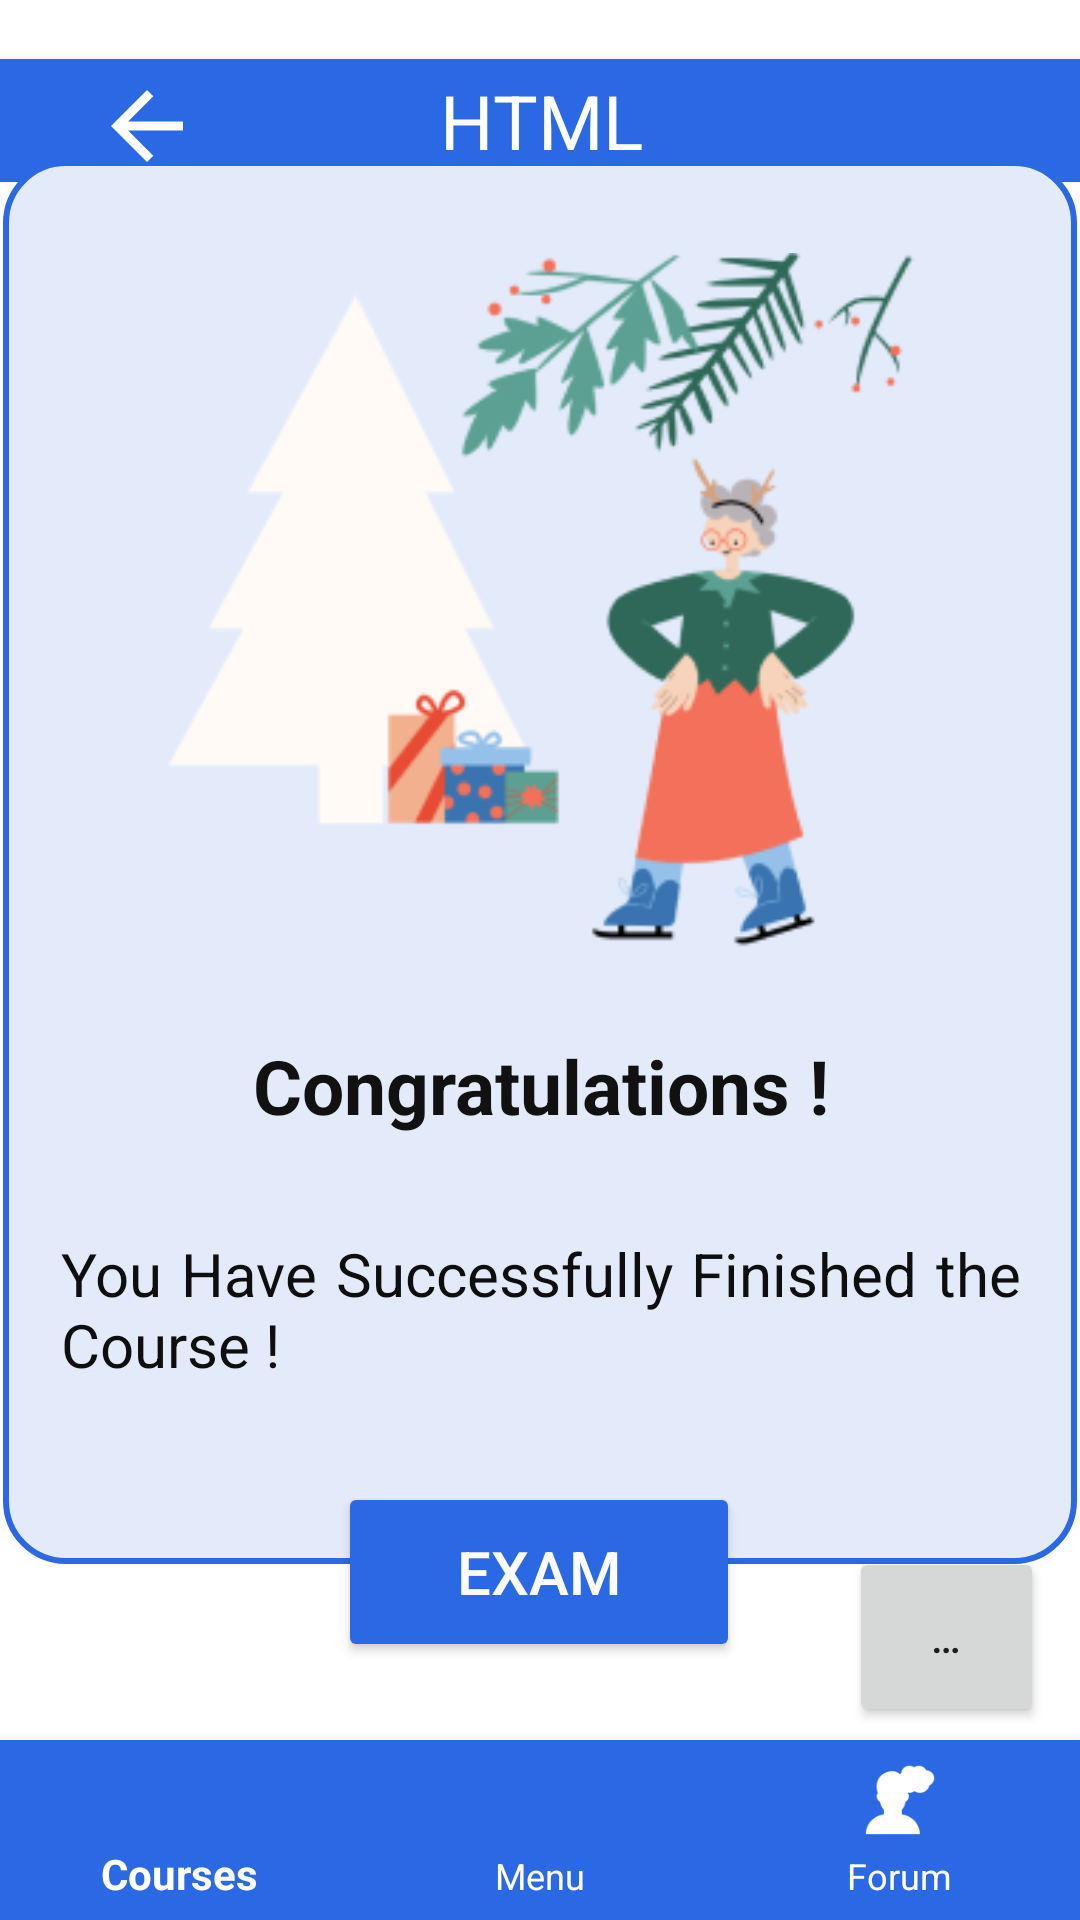

This screen was rendered from an Android layout file. Write that file and the resources it references.
<!-- AndroidManifest.xml: application theme Theme.CourseExamApp -->
<!-- res/layout/activity_course_success.xml -->
<?xml version="1.0" encoding="utf-8"?>
<androidx.constraintlayout.widget.ConstraintLayout xmlns:android="http://schemas.android.com/apk/res/android"
    xmlns:app="http://schemas.android.com/apk/res-auto"
    xmlns:tools="http://schemas.android.com/tools"
    android:layout_width="match_parent"
    android:layout_height="match_parent">

    <TextView
        android:id="@+id/course_content_html"
        android:layout_width="383dp"
        android:layout_height="41dp"
        android:background="@color/main"
        android:gravity="center"
        android:text="@string/course_content_html"
        android:textAlignment="center"
        android:textColor="#FFFFFF"
        android:textSize="25sp"
        app:layout_constraintBottom_toBottomOf="parent"
        app:layout_constraintEnd_toEndOf="parent"
        app:layout_constraintStart_toStartOf="parent"
        app:layout_constraintTop_toTopOf="parent"
        app:layout_constraintVertical_bias="0.033" />

    <com.google.android.material.bottomnavigation.BottomNavigationView
        android:id="@+id/bottomNavigationView"
        android:layout_width="match_parent"
        android:layout_height="60dp"
        android:clickable="true"
        android:fadingEdge="horizontal"
        android:focusableInTouchMode="true"
        android:rotation="0"
        android:rotationX="0"
        android:textAlignment="center"
        app:backgroundTint="@color/main"
        app:itemIconTint="@color/white"
        app:itemTextAppearanceActive="@style/Widget.MaterialComponents.Toolbar"
        app:itemTextAppearanceInactive="@style/MaterialAlertDialog.MaterialComponents.Title.Icon.CenterStacked"
        app:itemTextColor="@color/white"
        app:layout_constraintBottom_toBottomOf="parent"
        app:layout_constraintEnd_toEndOf="parent"
        app:layout_constraintHorizontal_bias="0.0"
        app:layout_constraintStart_toStartOf="parent"
        app:layout_constraintTop_toTopOf="parent"
        app:layout_constraintVertical_bias="1.0"
        app:menu="@menu/bottomnav_bar"
        android:focusable="true" />

    <androidx.constraintlayout.widget.ConstraintLayout
        android:id="@+id/border8"
        android:layout_width="358dp"
        android:layout_height="468dp"
        android:background="@drawable/about_bg"
        app:layout_constraintBottom_toBottomOf="parent"
        app:layout_constraintEnd_toEndOf="parent"
        app:layout_constraintHorizontal_bias="0.49"
        app:layout_constraintStart_toStartOf="parent"
        app:layout_constraintTop_toTopOf="parent"
        app:layout_constraintVertical_bias="0.311" >

        <ImageView
            android:id="@+id/img_success"
            android:layout_width="wrap_content"
            android:layout_height="wrap_content"
            android:contentDescription="@string/txt_success"
            app:layout_constraintBottom_toBottomOf="parent"
            app:layout_constraintEnd_toEndOf="parent"
            app:layout_constraintHorizontal_bias="0.1"
            app:layout_constraintStart_toStartOf="parent"
            app:layout_constraintTop_toTopOf="parent"
            app:layout_constraintVertical_bias="0.071"
            app:srcCompat="@drawable/cool_kids_xmas_morning"
            tools:ignore="ImageContrastCheck" />

        <TextView
            android:id="@+id/txt_success"
            android:layout_width="320dp"
            android:layout_height="86dp"
            android:justificationMode="inter_word"
            android:text="@string/txt_success"
            android:textColor="#0E0E0E"
            android:textSize="20sp"
            app:layout_constraintBottom_toBottomOf="parent"
            app:layout_constraintEnd_toEndOf="parent"
            app:layout_constraintHorizontal_bias="0.514"
            app:layout_constraintStart_toStartOf="parent"
            app:layout_constraintTop_toTopOf="parent"
            app:layout_constraintVertical_bias="0.96"
            tools:targetApi="o" />

        <TextView
            android:id="@+id/txt_congrat"
            android:layout_width="285dp"
            android:layout_height="46dp"
            android:text="@string/txt_congrat"
            android:textAlignment="center"
            android:textColor="#121111"
            android:textSize="25sp"
            android:textStyle="bold"
            app:layout_constraintBottom_toBottomOf="parent"
            app:layout_constraintEnd_toEndOf="parent"
            app:layout_constraintHorizontal_bias="0.506"
            app:layout_constraintStart_toStartOf="parent"
            app:layout_constraintTop_toTopOf="parent"
            app:layout_constraintVertical_bias="0.701" />

    </androidx.constraintlayout.widget.ConstraintLayout>

    <ImageView
        android:id="@+id/go_back"
        android:layout_width="38dp"
        android:layout_height="36dp"
        android:contentDescription="@string/back"
        app:layout_constraintBottom_toBottomOf="parent"
        app:layout_constraintEnd_toEndOf="parent"
        app:layout_constraintHorizontal_bias="0.093"
        app:layout_constraintStart_toStartOf="parent"
        app:layout_constraintTop_toTopOf="parent"
        app:layout_constraintVertical_bias="0.04"
        app:srcCompat="@drawable/abc_vector_test" />

    <Button
        android:id="@+id/btn_exam"
        android:layout_width="134dp"
        android:layout_height="60dp"
        android:backgroundTint="@color/main"
        android:text="@string/btn_exam"
        android:textColor="@color/white"
        android:textSize="20sp"
        app:layout_constraintBottom_toBottomOf="parent"
        app:layout_constraintEnd_toEndOf="parent"
        app:layout_constraintHorizontal_bias="0.498"
        app:layout_constraintStart_toStartOf="parent"
        app:layout_constraintTop_toTopOf="parent"
        app:layout_constraintVertical_bias="0.852" />

    <Button
        android:id="@+id/btn_add_cmnt"
        android:layout_width="65dp"
        android:layout_height="60dp"
        android:text="@string/btn_add_cmnt"
        app:layout_constraintBottom_toBottomOf="parent"
        app:layout_constraintEnd_toEndOf="parent"
        app:layout_constraintHorizontal_bias="0.959"
        app:layout_constraintStart_toStartOf="parent"
        app:layout_constraintTop_toTopOf="parent"
        app:layout_constraintVertical_bias="0.889" />

</androidx.constraintlayout.widget.ConstraintLayout>
<!-- resources referenced by this layout -->
<resources>
  <color name="main">#2A69E3</color>
  <color name="white">#FFFFFF</color>
  <!-- drawable about_bg (drawable) -->
  <?xml version="1.0" encoding="utf-8"?>
  <shape xmlns:android="http://schemas.android.com/apk/res/android"
      android:shape="rectangle"
      >
      <corners android:radius="20dp"/>
      <padding android:left="10dp" android:right="10dp" android:top="10dp" android:bottom="10dp"/>
      <stroke
          android:width="2dp"
          android:color="#2A69E3" />
      <solid android:color="#E3EBFB" />
  
  </shape>
  <!-- drawable cool_kids_xmas_morning: png bitmap (drawable-v24, 28902 bytes) -->
  <string name="back">back</string>
  <string name="btn_add_cmnt"> … </string>
  <string name="btn_exam"> Exam</string>
  <string name="course_content_html"> HTML </string>
  <string name="txt_congrat">Congratulations !</string>
  <string name="txt_success">You Have Successfully Finished the Course !</string>
  <style name="Theme.CourseExamApp" parent="Theme.MaterialComponents.DayNight.DarkActionBar">
          
          <item name="colorPrimary">@color/main</item>
          <item name="colorPrimaryVariant">@color/purple_700</item>
          <item name="colorOnPrimary">@color/white</item>
          
          <item name="colorSecondary">@color/teal_200</item>
          <item name="colorSecondaryVariant">@color/teal_700</item>
          <item name="colorOnSecondary">@color/black</item>
          
          <item name="android:statusBarColor" tools:targetApi="l">?attr/colorPrimaryVariant</item>
          
      </style>
  <color name="purple_700">#FF3700B3</color>
  <color name="teal_200">#FF03DAC5</color>
  <color name="teal_700">#FF018786</color>
  <color name="black">#FF000000</color>
</resources>
